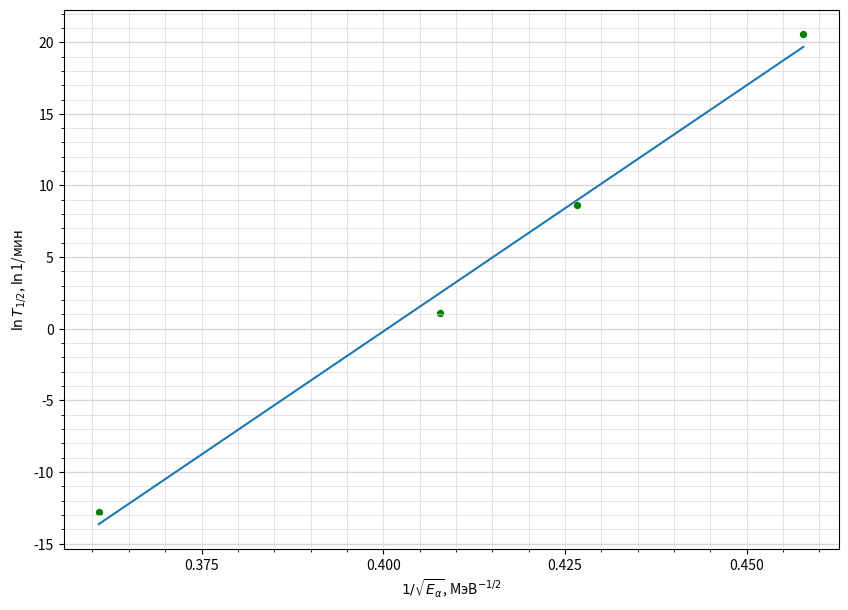

Recreate this plot in Python.
import numpy as np
import matplotlib.pyplot as plt
from matplotlib.ticker import MultipleLocator

plt.figure(figsize=(10,7))  #Размер изображения
#plt.title('График зависимости энергии ') # Заголовок

x = [4.771896,5.494904,6.013144,7.679096] # Координата x
y = [1620*365*24*60, 3.82*24*60, 3.11, 1.63/(10000*60)] # Координата y

y = [np.log(_y) for _y in y]
x = [1/np.sqrt(_x) for _x in x]

plt.scatter(x, y, s=18, c='green')  # Экспериментальные точки на графике

plt.xlabel(r'$1/\sqrt{E_\alpha}$, МэВ$^{-1/2}$') # Подпись абсцисс
plt.ylabel(r'$\ln{T_{1/2}}$, $\ln$1/мин') # Подпись ординат

p = np.polyfit(x, y, deg=1) # Построение кривой по мнк
p_f = np.poly1d(p)
plt.plot(x, p_f(x))
print(p_f)


DP = 2
ax = plt.gca()

## Характеристики сетки

ax.yaxis.set_minor_locator(MultipleLocator(1))
ax.yaxis.set_major_locator(MultipleLocator(5))
ax.xaxis.set_minor_locator(MultipleLocator(0.005))
ax.xaxis.set_major_locator(MultipleLocator(0.025))
ax.yaxis.grid(True,'major',linewidth=2/DP,linestyle='-',color='#d7d7d7')
ax.xaxis.grid(True,'minor',linewidth=1/DP,linestyle='-',color='#d7d7d7')
ax.yaxis.grid(True,'minor',linewidth=1/DP,linestyle='-',color='#d7d7d7')
ax.xaxis.grid(True,'major',linewidth=1/DP,linestyle='-',color='#d7d7d7',zorder=0)

#plt.show()
plt.savefig('gey.png')